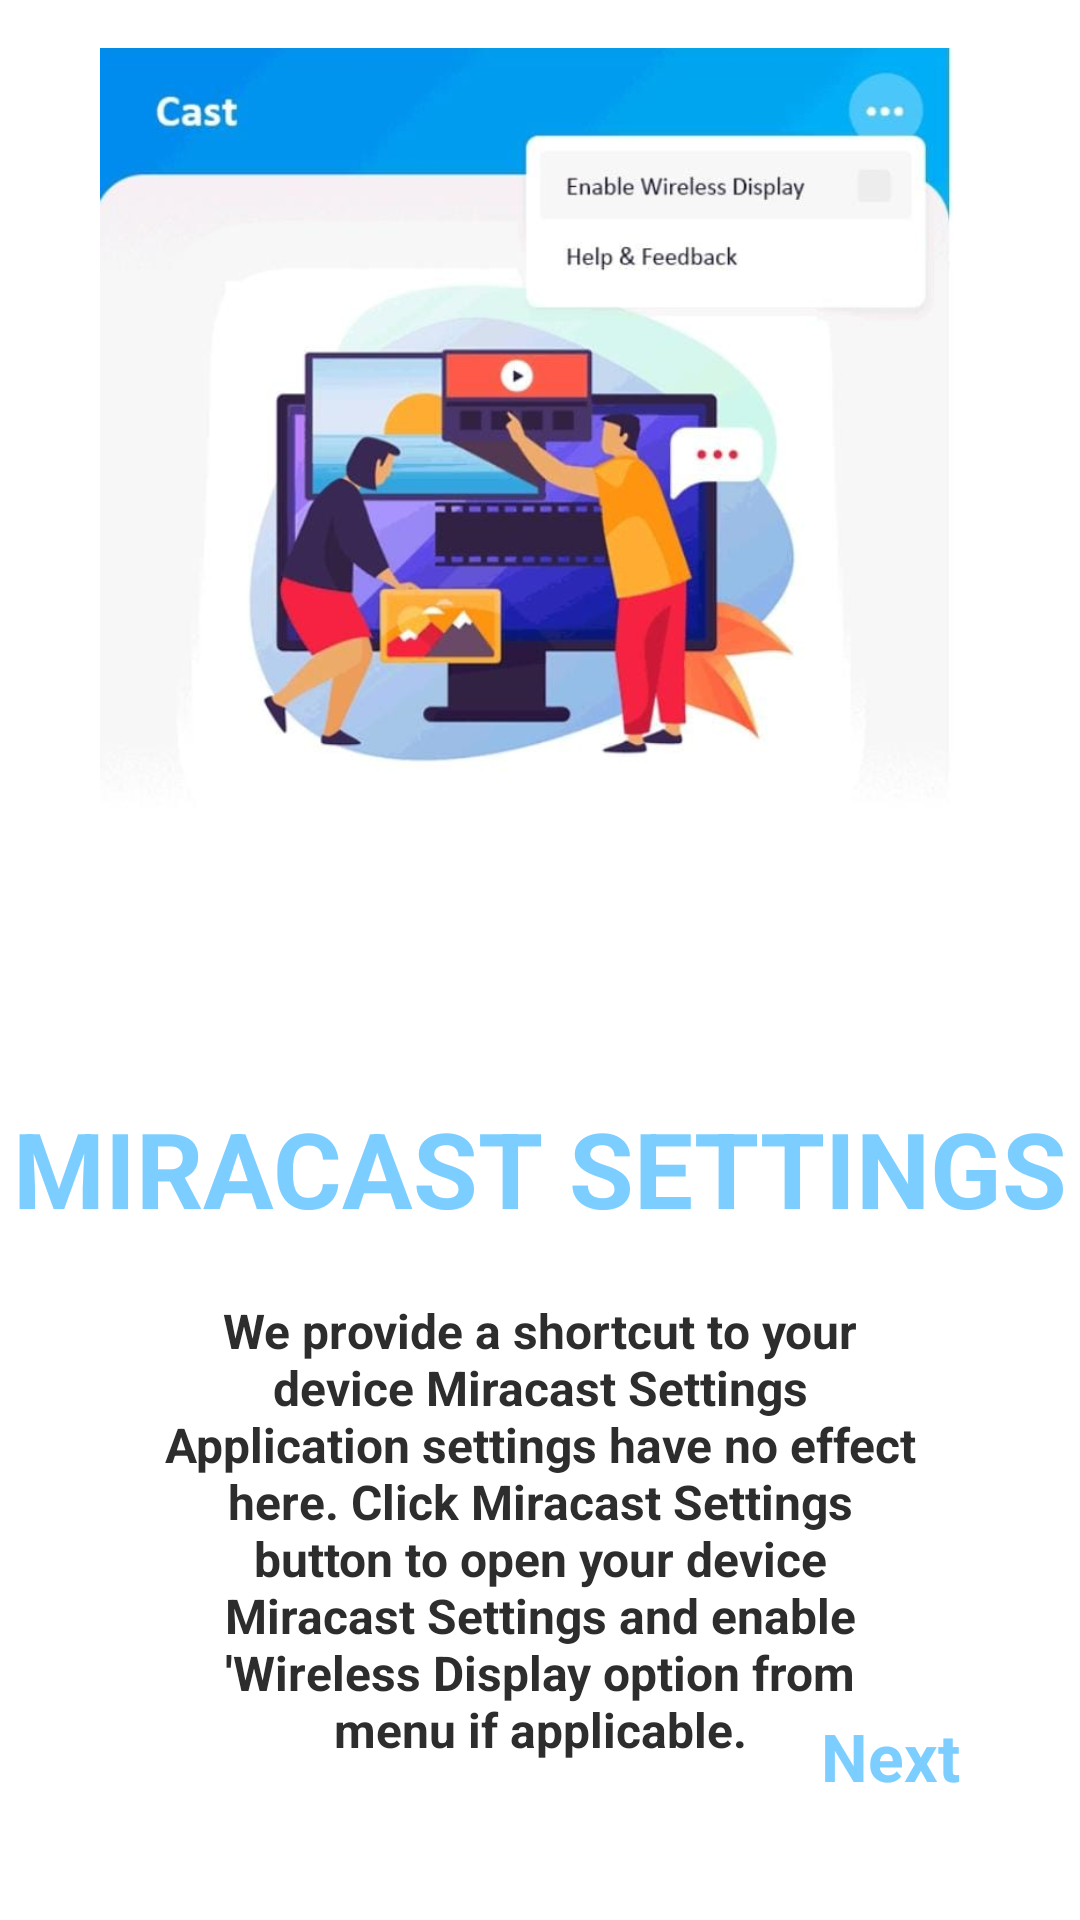

Layout XML and referenced resources for this Android screen:
<!-- AndroidManifest.xml: application theme Theme.ScreenMirroring -->
<!-- res/layout/second_screen_layout.xml -->
<?xml version="1.0" encoding="utf-8"?>
<androidx.constraintlayout.widget.ConstraintLayout xmlns:android="http://schemas.android.com/apk/res/android"
    xmlns:tools="http://schemas.android.com/tools"
    android:layout_width="match_parent"
    android:layout_height="match_parent"
    xmlns:app="http://schemas.android.com/apk/res-auto"
    android:background="@color/white"
   >

    <ImageView
        android:id="@+id/imageView2"
        android:layout_width="300dp"
        android:layout_height="300dp"
        android:layout_marginTop="16dp"
        android:src="@drawable/setting_screen_two"
        app:layout_constraintEnd_toEndOf="parent"
        app:layout_constraintHorizontal_bias="0.45"
        app:layout_constraintStart_toStartOf="parent"
        app:layout_constraintTop_toTopOf="parent" />

    <TextView
        android:id="@+id/title2"
        android:layout_width="wrap_content"
        android:layout_height="wrap_content"
        android:layout_marginTop="50dp"
        android:text="MIRACAST SETTINGS"
        android:textSize="35sp"
        android:textStyle="bold"
        android:textColor="@color/blue"
        app:layout_constraintEnd_toEndOf="parent"
        app:layout_constraintStart_toStartOf="parent"
        app:layout_constraintTop_toBottomOf="@+id/imageView2" />

    <TextView
        android:id="@+id/description2"
        android:layout_width="0dp"
        android:layout_height="wrap_content"
        android:layout_marginStart="50dp"
        android:layout_marginTop="20dp"
        android:layout_marginEnd="50dp"
        android:gravity="center"
        android:textStyle="bold"
        android:textColor="#2D2D2D"
        android:text="@string/we_provide_a_shortcut_to_your_device_miracast_settings_application_settings_have_no_effect_here_click_miracast_settings_button_to_open_your_device_miracast_settings_and_enable_wireless_display_option_from_menu_if_applicable"
        android:textSize="16sp"
        app:layout_constraintEnd_toEndOf="parent"
        app:layout_constraintStart_toStartOf="parent"
        app:layout_constraintTop_toBottomOf="@+id/title2" />

    <TextView
        android:id="@+id/next2"
        android:layout_width="wrap_content"
        android:layout_height="wrap_content"
        android:layout_marginEnd="40dp"
        android:layout_marginBottom="40dp"
        android:text="Next"
        android:textColor="@color/blue"
        android:textSize="22sp"
        android:textStyle="bold"
        app:layout_constraintBottom_toBottomOf="parent"
        app:layout_constraintEnd_toEndOf="parent" />

</androidx.constraintlayout.widget.ConstraintLayout>
<!-- resources referenced by this layout -->
<resources>
  <color name="blue">#7BCEFF</color>
  <color name="white">#FFFFFFFF</color>
  <!-- drawable setting_screen_two: jpg bitmap (drawable, 34584 bytes) -->
  <string name="we_provide_a_shortcut_to_your_device_miracast_settings_application_settings_have_no_effect_here_click_miracast_settings_button_to_open_your_device_miracast_settings_and_enable_wireless_display_option_from_menu_if_applicable">We provide a shortcut to your device Miracast Settings Application settings have no effect here. Click Miracast Settings button to open your device Miracast Settings and enable \'Wireless Display option from menu if applicable.</string>
  <style name="Theme.ScreenMirroring" parent="Base.Theme.ScreenMirroring" />
  <style name="Base.Theme.ScreenMirroring" parent="Theme.Material3.DayNight.NoActionBar">
          
          
      </style>
</resources>
